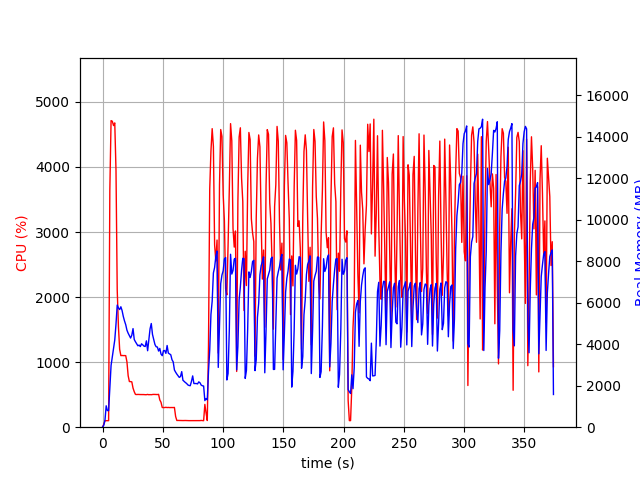

Values plotted in this chart, from the file beside it:
elapsed_time, nproc, cpu, mem_real, mem_virtual
3.719329833984375e-05, 1, 0.0, 7.039, 3185
1.007, 1, 44.7, 91.71, 777.6
2.015, 1, 100.2, 335.7, 1902
3.023, 1, 100.2, 1032, 3182
4.031, 1, 99.2, 801.8, 2670
5.039, 1, 100.2, 799.8, 2670
6.048, 1, 3642, 1846, 7655
7.074, 1, 4712, 2978, 8835
8.1, 1, 4703, 3377, 9199
9.124, 1, 4636, 3787, 9685
10.14, 1, 4677, 4204, 10514
11.17, 1, 3947, 4974, 11328
12.18, 1, 2110, 5888, 12443
13.19, 1, 1545, 5748, 12555
14.2, 1, 1197, 5673, 12615
15.2, 1, 1100, 5806, 12899
16.21, 1, 1102, 5625, 13131
17.22, 1, 1100, 5341, 13171
18.23, 1, 1101, 5123, 13171
19.24, 1, 1100, 4941, 13171
20.25, 1, 1004, 4676, 13171
21.26, 1, 790.3, 4531, 13171
22.27, 1, 701.9, 4413, 13171
23.28, 1, 700.6, 4299, 13171
24.29, 1, 696.6, 4438, 13379
25.3, 1, 601.1, 4754, 13967
26.31, 1, 545.2, 4228, 14101
27.32, 1, 503.8, 4118, 14101
28.33, 1, 502.1, 4023, 14101
29.33, 1, 503.7, 3926, 14101
30.34, 1, 502.5, 3959, 14101
31.35, 1, 501.9, 3887, 14101
32.36, 1, 502.0, 4021, 14101
33.37, 1, 502.0, 3971, 14101
34.38, 1, 501.4, 3909, 14101
35.4, 1, 499.5, 3891, 14101
36.41, 1, 499.9, 4163, 14101
37.42, 1, 503.6, 3687, 14101
38.43, 1, 499.3, 4205, 14101
39.44, 1, 501.0, 4743, 14293
40.45, 1, 499.4, 4999, 14531
41.46, 1, 502.6, 4472, 14531
42.47, 1, 504.0, 4223, 14531
43.48, 1, 503.5, 3989, 14531
44.49, 1, 503.5, 3878, 14531
45.5, 1, 501.8, 3868, 14531
46.51, 1, 504.7, 3672, 14531
47.52, 1, 418.8, 3798, 14531
48.54, 1, 382.8, 3525, 14531
49.55, 1, 302.4, 3449, 14531
50.56, 1, 301.5, 3687, 14531
51.57, 1, 301.8, 3698, 14531
52.58, 1, 305.6, 3560, 14531
53.59, 1, 301.9, 3939, 14531
54.6, 1, 303.8, 3573, 14531
55.61, 1, 301.7, 3532, 14531
56.62, 1, 302.7, 3492, 14531
57.63, 1, 302.5, 3254, 14531
58.64, 1, 301.7, 3151, 14531
59.65, 1, 303.8, 2760, 14531
... 310 more rows
